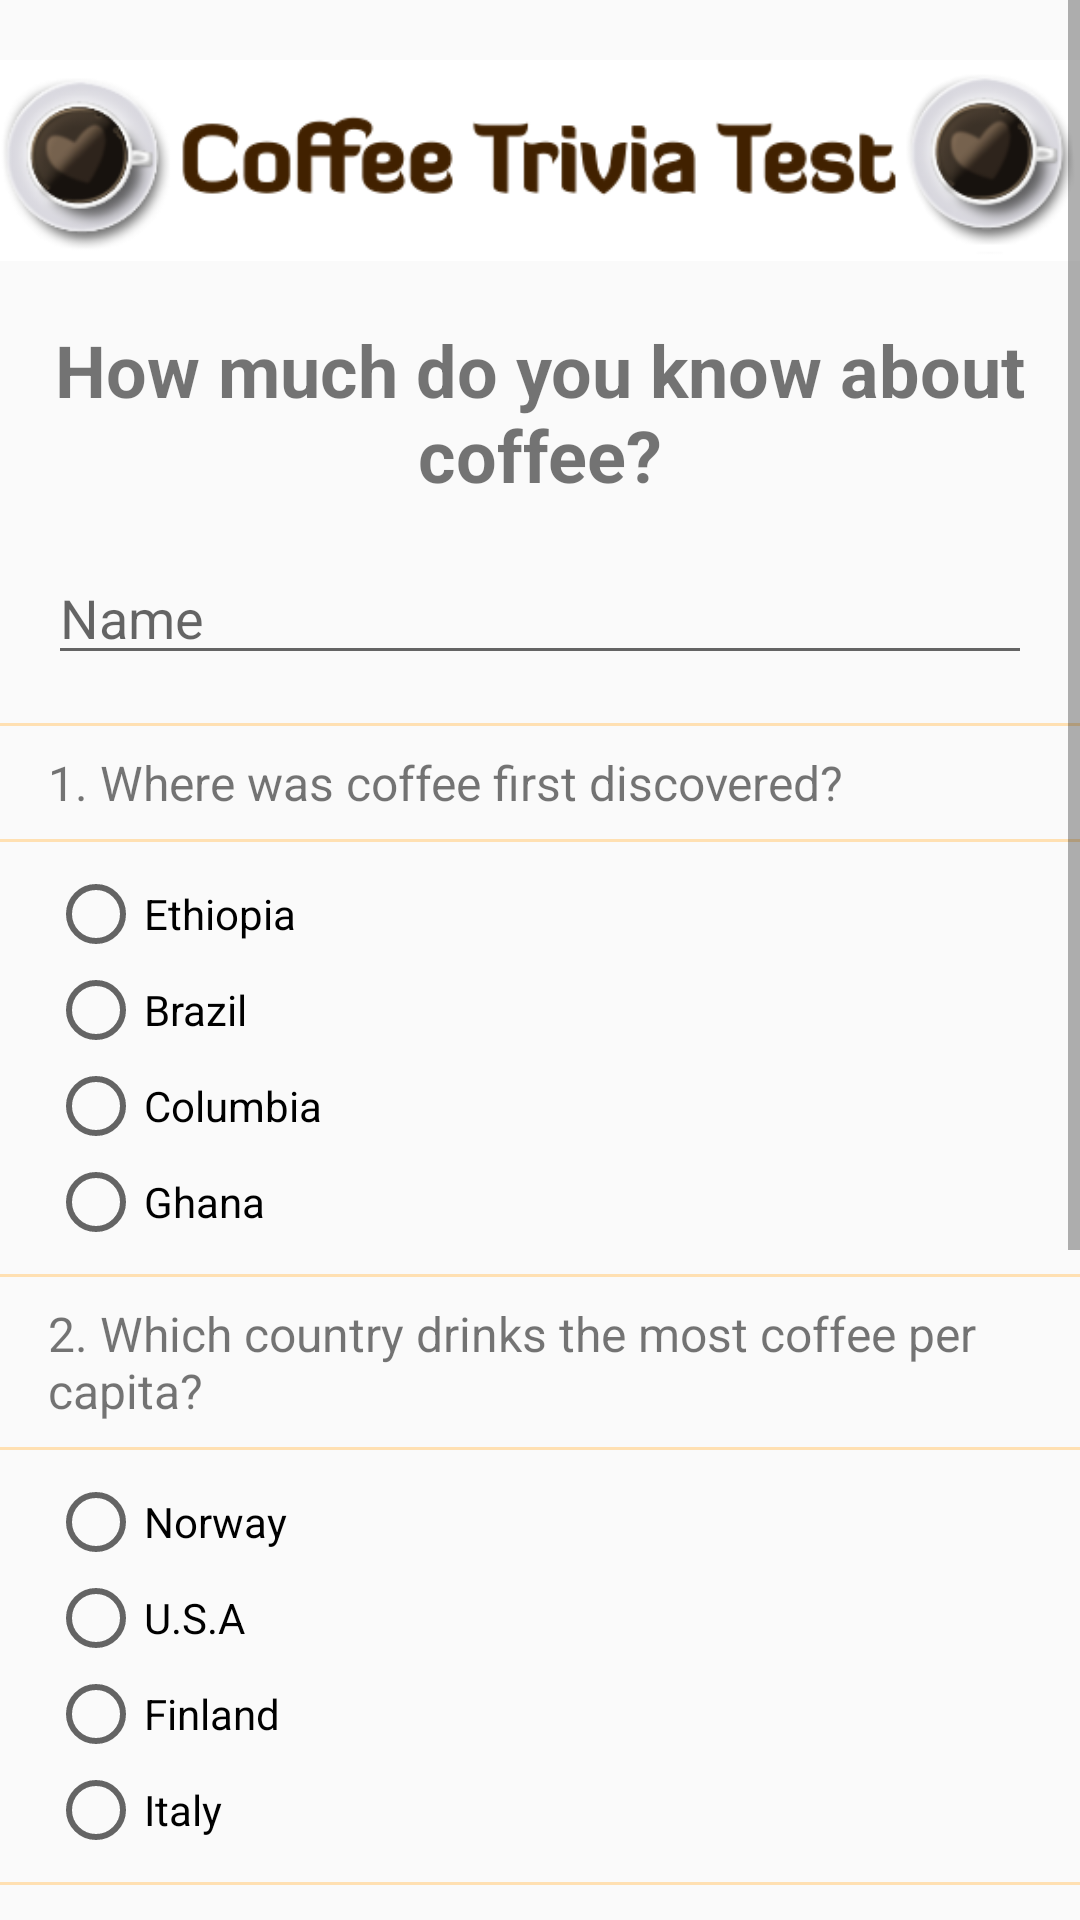

Produce the Android XML layout that renders to this screen, including the resource entries it uses.
<!-- AndroidManifest.xml: application theme CoffeeQuizTheme -->
<!-- res/layout/activity_main.xml -->
<?xml version="1.0" encoding="utf-8"?>
<ScrollView xmlns:android="http://schemas.android.com/apk/res/android"
    android:layout_width="match_parent"
    android:layout_height="match_parent">

    <LinearLayout
        android:layout_width="match_parent"
        android:layout_height="wrap_content"
        android:orientation="vertical">

        <ImageView
            android:layout_width="match_parent"
            android:layout_height="wrap_content"
            android:contentDescription="@string/headline_coffee_quiz"
            android:scaleType="fitCenter"
            android:src="@drawable/coffee_trivia_headline" />

        <TextView
            android:layout_width="match_parent"
            android:layout_height="wrap_content"
            android:text="@string/headline_coffee_quiz"
            android:textAlignment="center"
            android:textSize="@dimen/header_text_size"
            android:textStyle="bold" />

        <EditText
            android:id="@+id/name_input"
            android:layout_width="match_parent"
            android:layout_height="wrap_content"
            android:layout_margin="@dimen/layout_margin_horizontal"
            android:hint="@string/username_hint"
            android:inputType="textCapSentences" />


        <View
            android:layout_width="match_parent"
            android:layout_height="1dp"
            android:background="@color/colorPrimaryLight" />

        <TextView
            android:id="@+id/question_1"
            android:layout_width="match_parent"
            android:layout_height="wrap_content"
            android:layout_marginBottom="@dimen/layout_margin_vertical"
            android:layout_marginStart="@dimen/layout_margin_horizontal"
            android:layout_marginTop="@dimen/layout_margin_vertical"
            android:text="@string/question_1"
            android:textSize="@dimen/question_text_size" />

        <View
            android:layout_width="match_parent"
            android:layout_height="1dp"
            android:background="@color/colorPrimaryLight" />

        <RadioGroup
            android:id="@+id/question_1_group"
            android:layout_width="match_parent"
            android:layout_height="wrap_content"
            android:layout_marginBottom="@dimen/layout_margin_vertical"
            android:layout_marginLeft="@dimen/layout_margin_horizontal"
            android:layout_marginTop="@dimen/layout_margin_vertical"
            android:orientation="vertical">

            <RadioButton
                android:id="@+id/question_1a"
                android:layout_width="wrap_content"
                android:layout_height="wrap_content"
                android:text="@string/question_1a" />

            <RadioButton
                android:id="@+id/question_1b"
                android:layout_width="wrap_content"
                android:layout_height="wrap_content"
                android:text="@string/question_1b" />

            <RadioButton
                android:id="@+id/question_1c"
                android:layout_width="wrap_content"
                android:layout_height="wrap_content"
                android:text="@string/question_1c" />

            <RadioButton
                android:id="@+id/question_1d"
                android:layout_width="wrap_content"
                android:layout_height="wrap_content"
                android:text="@string/question_1d" />
        </RadioGroup>


        <View
            android:layout_width="match_parent"
            android:layout_height="1dp"
            android:background="@color/colorPrimaryLight" />

        <TextView
            android:id="@+id/question_2"
            android:layout_width="match_parent"
            android:layout_height="wrap_content"
            android:layout_marginBottom="@dimen/layout_margin_vertical"
            android:layout_marginStart="@dimen/layout_margin_horizontal"
            android:layout_marginTop="@dimen/layout_margin_vertical"
            android:text="@string/question_2"
            android:textSize="@dimen/question_text_size" />

        <View
            android:layout_width="match_parent"
            android:layout_height="1dp"
            android:background="@color/colorPrimaryLight" />

        <RadioGroup
            android:id="@+id/question_2_group"
            android:layout_width="match_parent"
            android:layout_height="wrap_content"
            android:layout_marginBottom="@dimen/layout_margin_vertical"
            android:layout_marginLeft="@dimen/layout_margin_horizontal"
            android:layout_marginTop="@dimen/layout_margin_vertical"
            android:orientation="vertical">

            <RadioButton
                android:id="@+id/question_2a"
                android:layout_width="wrap_content"
                android:layout_height="wrap_content"
                android:text="@string/question_2a" />

            <RadioButton
                android:id="@+id/question_2b"
                android:layout_width="wrap_content"
                android:layout_height="wrap_content"
                android:text="@string/question_2b" />

            <RadioButton
                android:id="@+id/question_2c"
                android:layout_width="wrap_content"
                android:layout_height="wrap_content"
                android:text="@string/question_2c" />

            <RadioButton
                android:id="@+id/question_2d"
                android:layout_width="wrap_content"
                android:layout_height="wrap_content"
                android:text="@string/question_2d" />
        </RadioGroup>

        <View
            android:layout_width="match_parent"
            android:layout_height="1dp"
            android:background="@color/colorPrimaryLight" />

        <TextView
            android:id="@+id/text_view_q3"
            android:layout_width="match_parent"
            android:layout_height="wrap_content"
            android:layout_marginBottom="@dimen/layout_margin_vertical"
            android:layout_marginStart="@dimen/layout_margin_horizontal"
            android:layout_marginTop="@dimen/layout_margin_vertical"
            android:text="@string/question_3" />

        <View
            android:layout_width="match_parent"
            android:layout_height="1dp"
            android:background="@color/colorPrimaryLight" />

        <EditText
            android:id="@+id/input_coffee_type"
            android:layout_width="match_parent"
            android:layout_height="wrap_content"
            android:hint="@string/answer_input"
            android:inputType="textCapSentences" />

        <View
            android:layout_width="match_parent"
            android:layout_height="1dp"
            android:background="@color/colorPrimaryLight" />

        <TextView
            android:layout_width="match_parent"
            android:layout_height="wrap_content"
            android:layout_marginBottom="@dimen/layout_margin_vertical"
            android:layout_marginStart="@dimen/layout_margin_horizontal"
            android:layout_marginTop="@dimen/layout_margin_vertical"
            android:text="@string/question_4" />

        <View
            android:layout_width="match_parent"
            android:layout_height="1dp"
            android:background="@color/colorPrimaryLight" />

        <CheckBox
            android:id="@+id/checkbox_espresso"
            android:layout_width="wrap_content"
            android:layout_height="wrap_content"
            android:layout_marginLeft="@dimen/layout_margin_horizontal"
            android:text="@string/question_4a" />

        <CheckBox
            android:id="@+id/checkbox_milk"
            android:layout_width="wrap_content"
            android:layout_height="wrap_content"
            android:layout_marginLeft="@dimen/layout_margin_horizontal"
            android:text="@string/question_4b" />

        <CheckBox
            android:id="@+id/checkbox_water"
            android:layout_width="wrap_content"
            android:layout_height="wrap_content"
            android:layout_marginLeft="@dimen/layout_margin_horizontal"
            android:text="@string/question_4c" />

        <CheckBox
            android:id="@+id/checkbox_milk_foam"
            android:layout_width="wrap_content"
            android:layout_height="wrap_content"
            android:layout_marginLeft="@dimen/layout_margin_horizontal"
            android:text="@string/question_4d" />

        <CheckBox
            android:id="@+id/checkbox_whipped_cream"
            android:layout_width="wrap_content"
            android:layout_height="wrap_content"
            android:layout_marginLeft="@dimen/layout_margin_horizontal"
            android:text="@string/question_4e" />

        <Button
            android:id="@+id/submit_button"
            android:layout_width="wrap_content"
            android:layout_height="wrap_content"
            android:layout_gravity="center_horizontal"
            android:layout_margin="@dimen/layout_margin_vertical"
            android:onClick="submitResults"
            android:text="@string/submit_button"
            android:textAlignment="center" />


    </LinearLayout>

</ScrollView>
<!-- resources referenced by this layout -->
<resources>
  <color name="colorPrimaryLight">#FFE0B2</color>
  <dimen name="header_text_size">24sp</dimen>
  <dimen name="layout_margin_horizontal">16dp</dimen>
  <dimen name="layout_margin_vertical">8dp</dimen>
  <dimen name="question_text_size">16sp</dimen>
  <!-- drawable coffee_trivia_headline: png bitmap (drawable, 31236 bytes) -->
  <string name="answer_input">Type in the correct answer </string>
  <string name="headline_coffee_quiz">How much do you know about coffee?</string>
  <string name="question_1">1. Where was coffee first discovered?</string>
  <string name="question_1a">Ethiopia</string>
  <string name="question_1b">Brazil</string>
  <string name="question_1c">Columbia</string>
  <string name="question_1d">Ghana</string>
  <string name="question_2">2. Which country drinks the most coffee per capita?</string>
  <string name="question_2a">Norway</string>
  <string name="question_2b">U.S.A</string>
  <string name="question_2c">Finland</string>
  <string name="question_2d">Italy</string>
  <string name="question_3">3. Typically, we drink coffee from two varieties of beans - Arabica and ____________?  </string>
  <string name="question_4">4. What\'s a Cappuccino made out of?</string>
  <string name="question_4a">Espresso</string>
  <string name="question_4b">Milk</string>
  <string name="question_4c">Water</string>
  <string name="question_4d">Milk Foam</string>
  <string name="question_4e">Whipped Cream</string>
  <string name="submit_button">Submit Answers</string>
  <string name="username_hint">Name</string>
  <style name="CoffeeQuizTheme" parent="Theme.AppCompat.Light.NoActionBar">
      
      <item name="colorPrimary">@color/colorPrimary</item>
      <item name="colorPrimaryDark">@color/colorPrimaryDark</item>
      <item name="colorAccent">@color/colorAccent</item>
      <item name="android:button">@color/colorPrimaryLight</item>
  </style>
  <color name="colorPrimary">#795548</color>
  <color name="colorPrimaryDark">#212121</color>
  <color name="colorAccent">#FF9800</color>
</resources>
